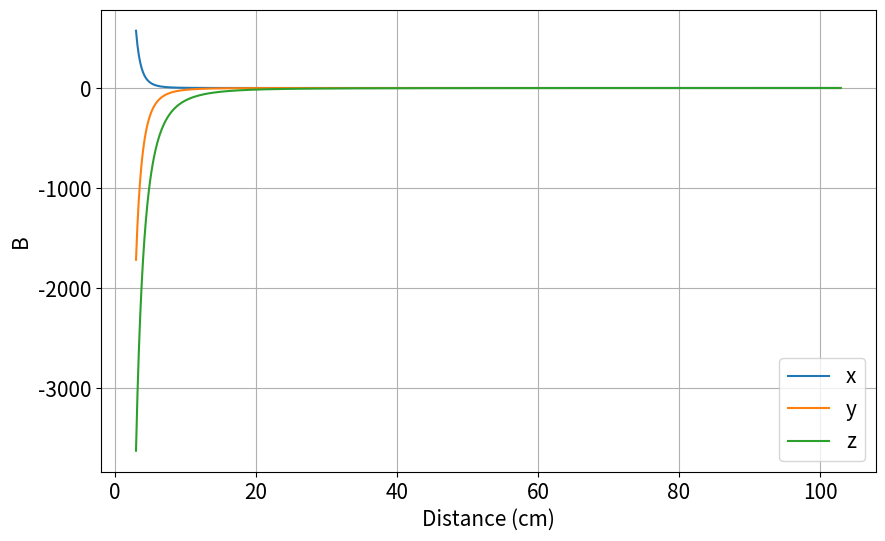

Python code for this plot:
import matplotlib.pyplot as plt
import numpy as np
x_B=[]
y_B=[]
z_B=[]
result = []
result1 = []
distance=[]
B_res=[]
# [0, -0.8, 0],
# [ 0.5, -0.5, 0],
# [-0.5, -0.5, 0],
init = [1, -3, 0.5, 0, 0]  # 初始位置 (x, y, z) 和方向 (theta, phi)
for i in range(0,1000):
    distance.append(-(-(i)*0.1-3))
    x, y, z, theta, phi = init
    Xs = 0
    Ys = 0
    Zs = 0
    B_geo = 40
    B_env = 10
    B_env1 = 20
    B_noise = 0.5
    
    VecM = np.array([np.sin(theta) * np.cos(phi),
                        np.sin(theta) * np.sin(phi),
                        np.cos(theta)]) * 1e-7 * np.exp(0.25)
    VecR = np.array([Xs - (x*1e-2), Ys - (y*1e-2), Zs - (z*1e-2)])
    
# 计算 VecR 的范数
    NormR = np.linalg.norm(VecR)

        # print(VecM)
        # print(VecR)
    # 计算矢量 B
        # B = (3.0 * VecR * np.dot(VecM.T, VecR) / NormR ** 5) - VecM / NormR ** 3
    scalar_part = 3.0 * (np.dot(VecM, VecR) / NormR**5)
    B = scalar_part * VecR - VecM / NormR**3
    x_B.append(B[0]*1e6)
    y_B.append(B[1]*1e6)
    z_B.append(B[2]*1e6)

    y -= 0.1  # 每次迭代z增加1单位距离

  
    init = [x, y, z, theta, phi]


plt.figure(figsize=(10, 6))



plt.plot(distance, x_B, label="x")
plt.plot(distance, y_B, label="y")
plt.plot(distance, z_B, label="z")

plt.xlabel("Distance (cm)",fontsize=15)
plt.ylabel("B",fontsize=15)
plt.tick_params(axis='both', which='major', labelsize=15)
plt.legend(fontsize=15)
plt.grid()
plt.show()
   



